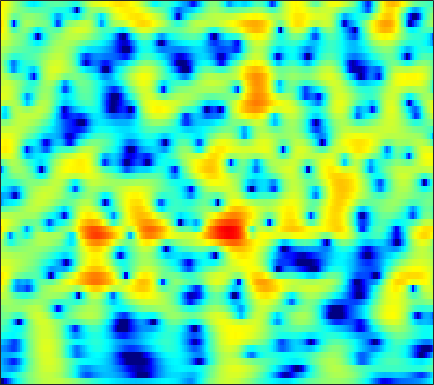

The table this chart was drawn from, first rows:
-25.113, -20.799, -16.466, -13.302, -11.396, -9.2519, -7.4479, -6.2768, -4.9068, -3.7142, -2.6728, -1.9756, -1.1461, -0.41999, 0.063299, 0.6313, 1.1181, 1.4331, 1.7902, 2.0778, 2.2974, 2.4203, 2.5307, 2.5814
-7.39, -7.222, -6.908, -6.487, -6.103, -5.513, -4.85, -4.316, -3.573, -2.815, -2.061, -1.51, -0.8035, -0.1429, 0.3161, 0.8733, 1.361, 1.676, 2.027, 2.293, 2.472, 2.547, 2.565, 2.486
-7.94, -8.437, -9.127, -9.761, -10.11, -10.21, -9.748, -9.032, -7.734, -6.258, -4.773, -3.711, -2.398, -1.221, -0.4304, 0.4998, 1.292, 1.796, 2.349, 2.77, 3.061, 3.195, 3.264, 3.206
-8.496, -9.203, -10.35, -11.75, -12.92, -14.32, -14.55, -13.51, -11.17, -8.684, -6.434, -4.941, -3.195, -1.698, -0.724, 0.4011, 1.341, 1.929, 2.565, 3.037, 3.353, 3.489, 3.54, 3.446
-8.541, -8.569, -8.618, -8.622, -8.552, -8.308, -7.845, -7.341, -6.469, -5.414, -4.242, -3.327, -2.11, -0.9439, -0.1288, 0.8551, 1.704, 2.244, 2.826, 3.247, 3.501, 3.58, 3.532, 3.308
-9.873, -10.04, -10.59, -11.45, -12.23, -13.16, -13.31, -12.52, -10.56, -8.26, -6.057, -4.557, -2.774, -1.226, -0.2112, 0.9554, 1.917, 2.51, 3.132, 3.567, 3.818, 3.885, 3.808, 3.544
-7.756, -8.112, -8.865, -9.975, -11.03, -12.53, -13.36, -12.81, -10.75, -8.252, -5.933, -4.389, -2.594, -1.072, -0.08831, 1.033, 1.946, 2.502, 3.078, 3.472, 3.683, 3.723, 3.621, 3.345
-4.275, -4.489, -4.808, -5.126, -5.324, -5.467, -5.407, -5.202, -4.706, -3.984, -3.099, -2.368, -1.354, -0.362, 0.3405, 1.188, 1.915, 2.368, 2.835, 3.139, 3.269, 3.255, 3.087, 2.744
-2.295, -2.609, -3.107, -3.665, -4.111, -4.7, -5.195, -5.419, -5.376, -4.848, -3.905, -3.035, -1.802, -0.6047, 0.2188, 1.179, 1.962, 2.426, 2.883, 3.154, 3.239, 3.188, 2.971, 2.593
-1.302, -1.542, -2.099, -3.002, -3.994, -5.918, -8.951, -12.69, -23.71, -15.8, -8.767, -5.668, -2.783, -0.7219, 0.4604, 1.665, 2.52, 2.963, 3.316, 3.431, 3.342, 3.153, 2.753, 2.223
-0.8735, -0.5412, -0.4088, -0.6296, -0.9949, -1.643, -2.349, -2.796, -3.061, -2.692, -1.778, -0.9101, 0.272, 1.321, 1.979, 2.654, 3.084, 3.24, 3.215, 2.914, 2.332, 1.694, 0.5631, -0.8469
-0.1558, 0.2917, 0.6505, 0.7995, 0.8301, 0.7984, 0.7282, 0.6831, 0.6732, 0.7837, 1.009, 1.218, 1.531, 1.85, 2.056, 2.247, 2.312, 2.255, 2, 1.483, 0.6509, -0.2275, -1.791, -4.008
1.368, 1.425, 1.382, 1.264, 1.132, 0.876, 0.5747, 0.3669, 0.1635, 0.02708, -0.01737, 0.01282, 0.1316, 0.3171, 0.4831, 0.7002, 0.8687, 0.9364, 0.9349, 0.7883, 0.46, 0.1113, -0.5012, -1.274
2.928, 2.601, 2.01, 1.245, 0.556, -0.4464, -1.415, -2.061, -2.77, -3.321, -3.657, -3.731, -3.601, -3.176, -2.696, -1.903, -1.078, -0.5146, 0.1208, 0.6139, 0.9589, 1.105, 1.168, 1.147
4.316, 3.668, 2.425, 0.6008, -1.152, -3.942, -7.216, -9.548, -10.9, -10.74, -10.97, -11.88, -13.53, -12.9, -10.29, -6.754, -4.046, -2.508, -1.019, 0.0006941, 0.7006, 1.081, 1.455, 1.815
5.917, 5.302, 4.045, 2.276, 0.508, -2.591, -6.17, -8.425, -9.372, -8.738, -8.407, -8.756, -9.375, -8.905, -7.512, -5.222, -3.377, -2.407, -1.573, -1.236, -1.294, -1.456, -1.577, -1.439
5.912, 5.594, 4.952, 4.098, 3.298, 2.21, 1.19, 0.4521, -0.2934, -0.8279, -1.25, -1.475, -1.659, -1.733, -1.752, -1.774, -1.893, -2.181, -2.947, -4.245, -6.38, -8.866, -14.63, -22.02
4.639, 4.5, 4.213, 3.82, 3.497, 3.038, 2.509, 2.129, 1.689, 1.262, 0.844, 0.5695, 0.1975, -0.1824, -0.4913, -0.9928, -1.607, -2.176, -3.176, -4.432, -5.96, -7.186, -8.658, -9.482
3.443, 3.409, 3.298, 3.127, 2.985, 2.725, 2.456, 2.265, 1.969, 1.681, 1.407, 1.185, 0.8643, 0.5106, 0.2243, -0.2215, -0.7594, -1.201, -1.858, -2.624, -3.431, -4.068, -4.874, -5.74
2.289, 2.291, 2.22, 2.099, 1.971, 1.811, 1.702, 1.615, 1.475, 1.37, 1.266, 1.164, 1.025, 0.8528, 0.6909, 0.4565, 0.1553, -0.1107, -0.4999, -0.9536, -1.458, -1.885, -2.504, -3.143
1.457, 1.232, 0.8427, 0.4619, 0.2169, 0.07777, 0.05557, 0.09446, 0.2652, 0.4276, 0.5448, 0.635, 0.7482, 0.8345, 0.8732, 0.9025, 0.9036, 0.8482, 0.7118, 0.5279, 0.257, 0.01969, -0.364, -0.7756
1.592, 0.4814, -1.325, -3.207, -4.117, -4.182, -3.33, -2.544, -1.581, -1.009, -0.6533, -0.4105, -0.1212, 0.255, 0.5985, 1.023, 1.42, 1.655, 1.835, 1.884, 1.822, 1.732, 1.534, 1.228
3.96, 2.28, -1.038, -6.056, -10.82, -8.501, -4.777, -2.969, -2.109, -2.341, -3.192, -4.087, -4.628, -3.468, -2.015, -0.2099, 1.034, 1.658, 2.11, 2.179, 2.026, 1.846, 1.635, 1.494
6.294, 5.378, 4.048, 2.754, 2.072, 1.244, 0.7933, 0.411, -0.5069, -2.011, -4.722, -7.535, -10.45, -7.342, -4.543, -2.056, -0.6504, -0.2793, -0.4681, -1.387, -3.014, -4.572, -6.073, -5.525
5.218, 4.739, 4.212, 3.636, 3.24, 2.674, 2.22, 1.717, 1.158, 0.4831, -0.225, -0.6083, -0.9554, -0.9602, -0.8226, -0.7248, -0.8011, -1.155, -2.155, -3.867, -6.535, -9.418, -13.31, -11.91
2.397, 2.318, 2.221, 2.126, 2, 1.963, 1.826, 1.734, 1.652, 1.536, 1.501, 1.436, 1.409, 1.357, 1.294, 1.162, 0.8254, 0.4846, -0.2024, -1.099, -2.1, -2.876, -3.806, -4.462
-2.483, -2.051, -1.653, -1.25, -0.98, -0.6932, -0.4359, -0.1076, 0.2198, 0.6615, 1.099, 1.41, 1.798, 2.105, 2.264, 2.384, 2.36, 2.251, 1.999, 1.605, 1.097, 0.6732, 0.02123, -0.7876
-9.53, -7.976, -6.655, -6.069, -5.811, -5.793, -5.447, -5.022, -4.01, -2.711, -1.454, -0.5292, 0.5119, 1.362, 1.874, 2.362, 2.714, 2.852, 2.921, 2.858, 2.655, 2.435, 2.054, 1.583
-9.106, -8.815, -8.557, -9.254, -10.49, -13.42, -18.09, -18.31, -11.99, -7.482, -4.479, -2.739, -1.006, 0.2924, 1.056, 1.822, 2.378, 2.681, 2.942, 3.079, 3.118, 3.067, 2.922, 2.712
-5.479, -5.809, -6.351, -7.161, -8.008, -9.164, -10.04, -9.717, -7.968, -5.73, -3.699, -2.42, -1.072, -0.01187, 0.5841, 1.237, 1.681, 1.955, 2.228, 2.453, 2.642, 2.746, 2.827, 2.829
-3.444, -3.505, -3.713, -3.736, -3.688, -3.68, -3.338, -3.124, -2.539, -1.926, -1.252, -0.8407, -0.3591, -0.05906, 0.06687, 0.1107, 0.1077, 0.08505, 0.165, 0.3775, 0.7244, 1.084, 1.591, 2.026
-4.592, -4.14, -3.138, -2.201, -1.591, -0.9283, -0.4351, -0.1192, 0.1568, 0.3166, 0.3473, 0.2528, -0.01053, -0.5212, -1.038, -2.024, -3.205, -4.185, -5.18, -5.174, -3.954, -2.676, -0.9543, 0.5317
-11.94, -7.316, -3.67, -1.516, -0.4481, 0.5348, 0.9914, 1.24, 1.244, 1.072, 0.6451, 0.2425, -0.5131, -1.497, -2.44, -4.137, -6.614, -9.424, -16.13, -20.08, -10.57, -6.723, -3.305, -0.8878
-1.728, -1.11, 0.05517, 0.9824, 1.434, 1.816, 1.794, 1.573, 0.9981, 0.2211, -0.7326, -1.462, -2.423, -3.26, -3.902, -4.696, -5.613, -6.204, -6.776, -6.605, -5.641, -4.571, -2.994, -1.434
3.529, 3.692, 3.904, 3.925, 3.83, 3.391, 2.698, 1.797, 0.3067, -1.789, -4.271, -6.258, -8.008, -8.051, -7.434, -6.626, -6.158, -5.993, -5.955, -5.856, -5.487, -5.049, -4.187, -3.09
5.492, 5.712, 5.721, 5.54, 5.235, 4.528, 3.422, 2.363, 0.3504, -2.371, -6.375, -10.43, -15.71, -12.41, -9.704, -7.891, -7.233, -7.442, -8.323, -9.945, -11.76, -12.11, -10.46, -8.098
5.194, 5.389, 5.457, 5.318, 5.045, 4.52, 3.692, 2.943, 1.685, 0.205, -1.326, -2.463, -3.631, -4.354, -4.751, -5.21, -6.028, -6.969, -8.836, -11.75, -15.78, -17.36, -14.48, -11.19
4.004, 4.145, 4.28, 4.241, 4.128, 3.85, 3.481, 3.055, 2.462, 1.748, 0.979, 0.4078, -0.365, -1.112, -1.686, -2.476, -3.382, -4.119, -5.228, -6.333, -7.313, -7.794, -8.087, -8.092
2.519, 2.626, 2.719, 2.804, 2.866, 2.88, 2.848, 2.777, 2.588, 2.339, 1.989, 1.688, 1.24, 0.7217, 0.3171, -0.3037, -0.9658, -1.501, -2.268, -3.043, -3.813, -4.39, -5.144, -5.914
0.3855, 0.247, 0.2104, 0.5505, 0.9432, 1.482, 1.934, 2.25, 2.464, 2.581, 2.562, 2.47, 2.291, 2.018, 1.791, 1.405, 0.9609, 0.5786, 0.006071, -0.6767, -1.44, -2.098, -3.087, -4.251
-4.217, -6.312, -6.638, -4.12, -2.224, -0.1989, 1.107, 1.81, 2.375, 2.648, 2.767, 2.761, 2.718, 2.661, 2.594, 2.5, 2.353, 2.173, 1.841, 1.331, 0.6386, -0.02766, -1.134, -2.511
-3.213, -5.524, -6.091, -3.432, -1.514, 0.3324, 1.454, 1.817, 2.026, 1.833, 1.454, 1.191, 0.966, 1.079, 1.326, 1.806, 2.253, 2.498, 2.621, 2.513, 2.103, 1.606, 0.6563, -0.6356
3.014, 2.51, 2.142, 2.065, 2.134, 2.118, 1.913, 1.492, 0.5118, -1.009, -3.286, -5.449, -7.759, -6.75, -4.555, -2.02, -0.1643, 0.8189, 1.663, 2.075, 2.09, 1.866, 1.263, 0.309
4.146, 3.911, 3.675, 3.375, 3.079, 2.558, 1.777, 1.077, -0.3253, -2.255, -4.86, -7.29, -10.06, -8.905, -6.591, -3.813, -1.797, -0.6972, 0.3675, 0.9742, 1.225, 1.169, 0.8024, 0.1247
3.281, 3.46, 3.456, 3.281, 3.009, 2.538, 1.874, 1.236, 0.3115, -0.7622, -1.873, -2.557, -3.194, -3.351, -3.106, -2.465, -1.651, -0.9929, -0.2069, 0.4204, 0.785, 0.8617, 0.6646, 0.1003
2.557, 2.929, 3.006, 2.808, 2.553, 2.064, 1.532, 1.034, 0.3545, -0.379, -1.197, -1.891, -2.771, -3.539, -3.89, -3.882, -3.162, -2.306, -1.053, 0.09837, 0.948, 1.357, 1.551, 1.304
2.527, 2.304, 1.778, 0.9739, 0.3209, -0.5149, -1.11, -1.314, -1.587, -1.948, -2.59, -3.407, -5.164, -8.018, -11.46, -15.99, -10.41, -6.488, -2.885, -0.4964, 1.15, 1.99, 2.688, 2.967
1.71, 0.7392, -1.039, -3.524, -6.014, -9.455, -10.16, -8.383, -6.104, -4.758, -4.247, -4.301, -4.973, -6.185, -7.173, -7.576, -6.111, -4.347, -2.053, -0.1287, 1.342, 2.184, 2.998, 3.514
0.9799, -0.0755, -1.985, -4.527, -6.951, -10.28, -10.83, -9.094, -6.748, -5.117, -4.138, -3.685, -3.345, -3.166, -3.03, -2.66, -2.038, -1.43, -0.5096, 0.4374, 1.298, 1.869, 2.5, 2.967
1.274, 0.6503, -0.3288, -1.414, -2.189, -2.995, -3.451, -3.524, -3.338, -3.034, -2.736, -2.568, -2.357, -2.177, -2.034, -1.782, -1.437, -1.118, -0.601, -0.03981, 0.547, 0.9731, 1.493, 1.924
2.149, 1.796, 1.277, 0.7082, 0.2846, -0.2341, -0.665, -0.9418, -1.227, -1.452, -1.649, -1.81, -2.046, -2.267, -2.398, -2.527, -2.522, -2.388, -2.049, -1.535, -0.9089, -0.4217, 0.2021, 0.7542
3.296, 3.046, 2.588, 2.077, 1.678, 1.132, 0.6456, 0.3194, -0.1263, -0.58, -1.093, -1.526, -2.253, -3.141, -3.896, -4.92, -5.697, -5.87, -5.416, -4.355, -3.126, -2.236, -1.198, -0.3404
4.614, 4.231, 3.539, 2.722, 2.092, 1.334, 0.7263, 0.4029, 0.1038, -0.1876, -0.6208, -1.117, -2.076, -3.584, -5.263, -8.58, -14.4, -20.48, -13.47, -8.13, -5.032, -3.488, -2.039, -1.059
6.024, 5.258, 3.917, 2.137, 0.567, -1.373, -2.385, -2.239, -1.289, -0.3717, 0.1538, 0.2061, -0.1496, -1.008, -1.983, -3.624, -5.266, -5.902, -5.397, -4.002, -2.707, -2.018, -1.508, -1.44
6.522, 5.62, 3.806, 1.095, -1.873, -8.451, -15.58, -8.492, -3.366, -0.7742, 0.6298, 1.218, 1.505, 1.431, 1.236, 0.8426, 0.4504, 0.2125, 0.04064, -0.0938, -0.3517, -0.7005, -1.588, -3.152
5.557, 4.961, 3.798, 2.332, 1.167, -0.2277, -1.036, -1.127, -0.7481, -0.2055, 0.2309, 0.4578, 0.5919, 0.578, 0.5003, 0.3394, 0.1521, 0.002329, -0.2277, -0.5489, -1.009, -1.521, -2.506, -3.924
5.272, 4.821, 4.118, 3.297, 2.652, 1.801, 1.075, 0.668, 0.1584, -0.2625, -0.6328, -0.9307, -1.276, -1.595, -1.811, -1.982, -2.042, -2.019, -1.987, -1.955, -1.989, -2.114, -2.387, -2.809
5.712, 5.27, 4.566, 3.759, 3.099, 2.194, 1.296, 0.6125, -0.2661, -1.177, -2.143, -2.924, -4.036, -5.086, -5.676, -5.984, -5.678, -5.166, -4.305, -3.469, -2.799, -2.392, -2.008, -1.773
